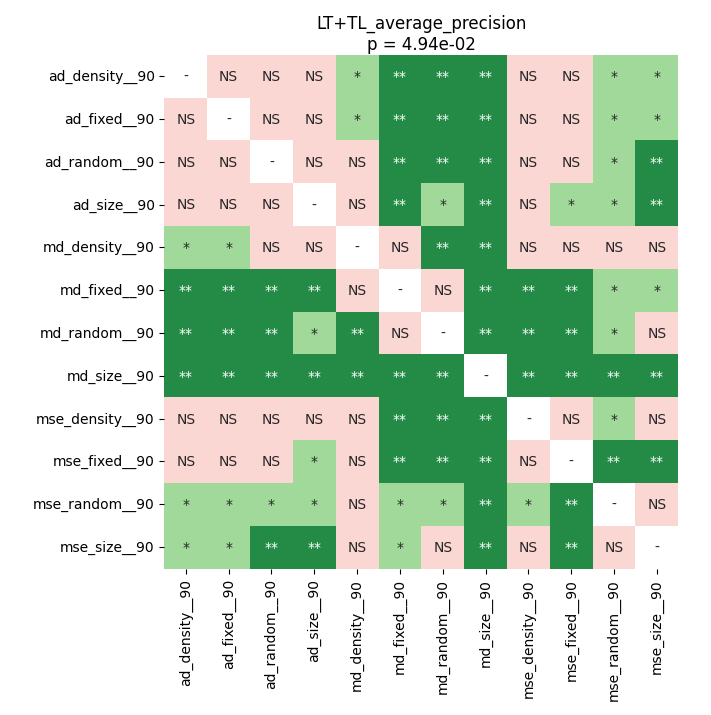

The table this chart was drawn from, first rows:
	ad_density__90	ad_fixed__90	ad_random__90	ad_size__90	md_density__90	md_fixed__90	md_random__90	md_size__90	mse_density__90	mse_fixed__90	mse_random__90	mse_size__90
ad_density__90	1.0	0.7778	0.4342	0.2185	0.01172	0.006445	0.006445	0.006445	0.1421	0.9361	0.01742	0.0281
ad_fixed__90	0.7778	1.0	0.915	0.3867	0.01172	0.006445	0.006445	0.006445	0.09453	0.915	0.01341	0.03601
ad_random__90	0.4342	0.915	1.0	0.1179	0.1179	0.006445	0.009549	0.006445	0.2999	0.3366	0.01172	0.006445
ad_size__90	0.2185	0.3867	0.1179	1.0	0.4342	0.006445	0.01172	0.009549	0.9361	0.01742	0.0281	0.006445
md_density__90	0.01172	0.01172	0.1179	0.4342	1.0	0.2568	0.006445	0.006445	0.184	0.0717	0.9361	1.0
md_fixed__90	0.006445	0.006445	0.006445	0.006445	0.2568	1.0	0.4912	0.009549	0.009549	0.006445	0.01172	0.01172
md_random__90	0.006445	0.006445	0.009549	0.01172	0.006445	0.4912	1.0	0.009549	0.006445	0.009549	0.01742	0.05831
md_size__90	0.006445	0.006445	0.006445	0.009549	0.006445	0.009549	0.009549	1.0	0.006445	0.006445	0.006445	0.009549
mse_density__90	0.1421	0.09453	0.2999	0.9361	0.184	0.009549	0.006445	0.006445	1.0	0.1273	0.04402	0.09453
mse_fixed__90	0.9361	0.915	0.3366	0.01742	0.0717	0.006445	0.009549	0.006445	0.1273	1.0	0.006445	0.006445
mse_random__90	0.01742	0.01341	0.01172	0.0281	0.9361	0.01172	0.01742	0.006445	0.04402	0.006445	1.0	0.9361
mse_size__90	0.0281	0.03601	0.006445	0.006445	1.0	0.01172	0.05831	0.009549	0.09453	0.006445	0.9361	1.0
